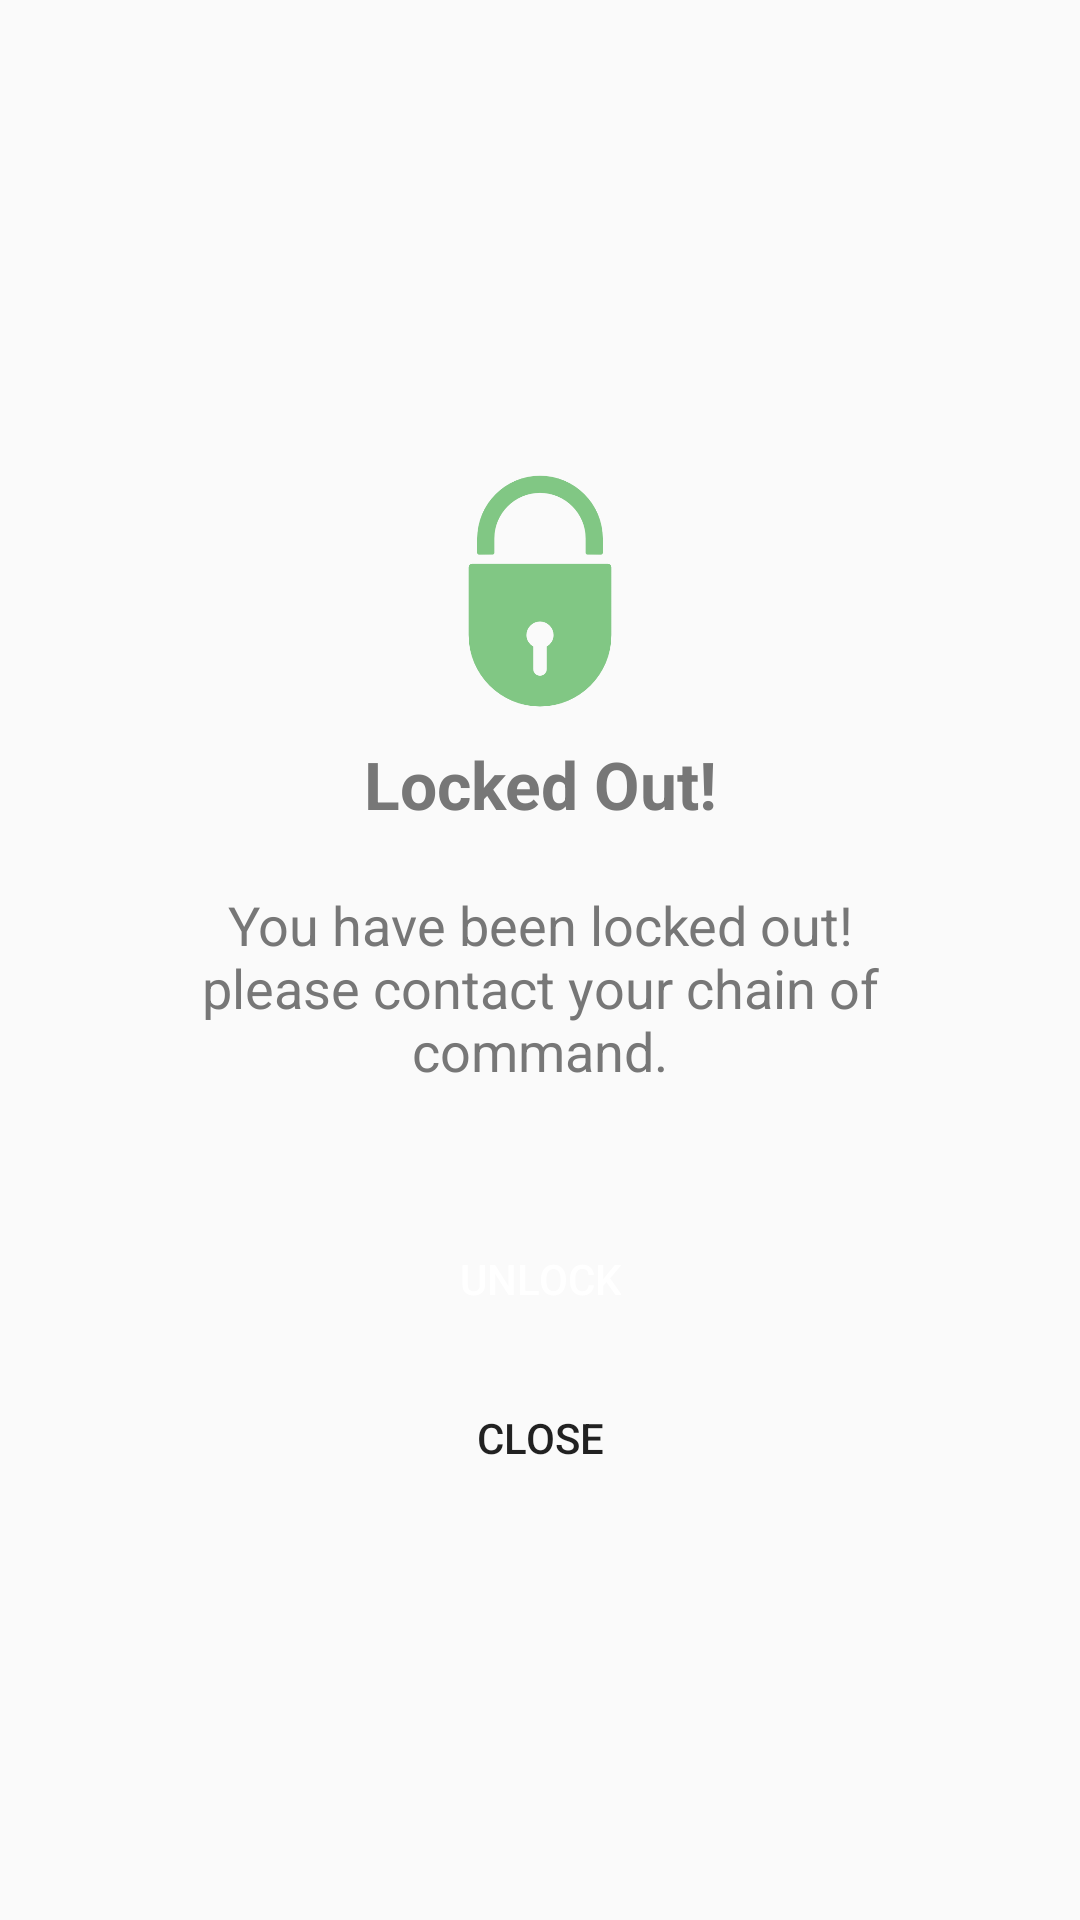

Reconstruct the res/layout file that produces this screen, plus the resources it refers to.
<!-- AndroidManifest.xml: application theme AppTheme -->
<!-- res/layout/dialog_lockedout.xml -->
<?xml version="1.0" encoding="utf-8"?>
<LinearLayout xmlns:android="http://schemas.android.com/apk/res/android"
    xmlns:app="http://schemas.android.com/apk/res-auto"
    android:layout_width="match_parent"
    android:layout_height="wrap_content"
    android:background="@color/mdtp_white"
    android:gravity="center"
    android:orientation="vertical"
    android:padding="@dimen/spacing_large">

    <LinearLayout
        android:layout_width="match_parent"
        android:layout_height="wrap_content"
        android:layout_marginTop="@dimen/spacing_mlarge"
        android:focusableInTouchMode="true"
        android:gravity="center"
        android:orientation="vertical"
        android:theme="@style/ThemeOverlay.AppCompat.Dark">

        <ImageView
            android:layout_width="80dp"
            android:layout_height="80dp"
            android:tint="@color/green_300"
            app:srcCompat="@drawable/locked" />

        <TextView
            android:layout_width="200dp"
            android:layout_height="wrap_content"
            android:layout_marginTop="@dimen/spacing_middle"
            android:gravity="center"
            android:text="Locked Out!"
            android:textAppearance="@style/TextAppearance.AppCompat.Large"
            android:textColor="#777777"
            android:textStyle="bold" />

    </LinearLayout>

    <TextView
        android:layout_width="250dp"
        android:layout_height="wrap_content"
        android:layout_gravity="center"
        android:layout_marginBottom="@dimen/spacing_xlarge"
        android:layout_marginTop="@dimen/spacing_mlarge"
        android:autoLink="web"
        android:text="You have been locked out! please contact your chain of command."
        android:textAlignment="center"
        android:textAppearance="@style/TextAppearance.AppCompat.Medium"
        android:textColor="#777777" />

    <android.support.v7.widget.AppCompatButton
        android:id="@+id/bt_getcode"
        android:layout_width="wrap_content"
        android:layout_height="wrap_content"
        android:layout_margin="@dimen/spacing_medium"
        android:background="@drawable/btn_rounded_accent"
        android:gravity="center"
        android:paddingLeft="@dimen/spacing_xlarge"
        android:paddingRight="@dimen/spacing_xlarge"
        android:text="Unlock"
        android:textColor="@android:color/white" />

    <android.support.v7.widget.AppCompatButton
        android:id="@+id/bt_close"
        style="@style/Widget.AppCompat.Button.Borderless"
        android:layout_width="match_parent"
        android:layout_height="wrap_content"
        android:gravity="center"
        android:text="@string/CLOSE" />

</LinearLayout>
<!-- resources referenced by this layout -->
<resources>
  <color name="green_300">#81C784</color>
  <dimen name="spacing_large">15dp</dimen>
  <dimen name="spacing_medium">5dp</dimen>
  <dimen name="spacing_middle">10dp</dimen>
  <dimen name="spacing_mlarge">20dp</dimen>
  <dimen name="spacing_xlarge">35dp</dimen>
  <!-- drawable locked: png bitmap (drawable, 6128 bytes) -->
  <string name="CLOSE">CLOSE</string>
  <style name="AppTheme" parent="Theme.AppCompat.Light.NoActionBar">
          
          <item name="colorPrimary">@color/colorPrimary</item>
          <item name="colorPrimaryDark">@color/colorPrimaryDark</item>
          <item name="colorAccent">@color/colorAccent</item>
          <item name="windowActionModeOverlay">true</item>
          <item name="android:actionModeBackground">@color/blue_grey_600</item>
      </style>
  <color name="colorPrimary">#404040</color>
  <color name="colorPrimaryDark">#404040</color>
  <color name="colorAccent">#FF4081</color>
  <color name="blue_grey_600">#546E7A</color>
</resources>
